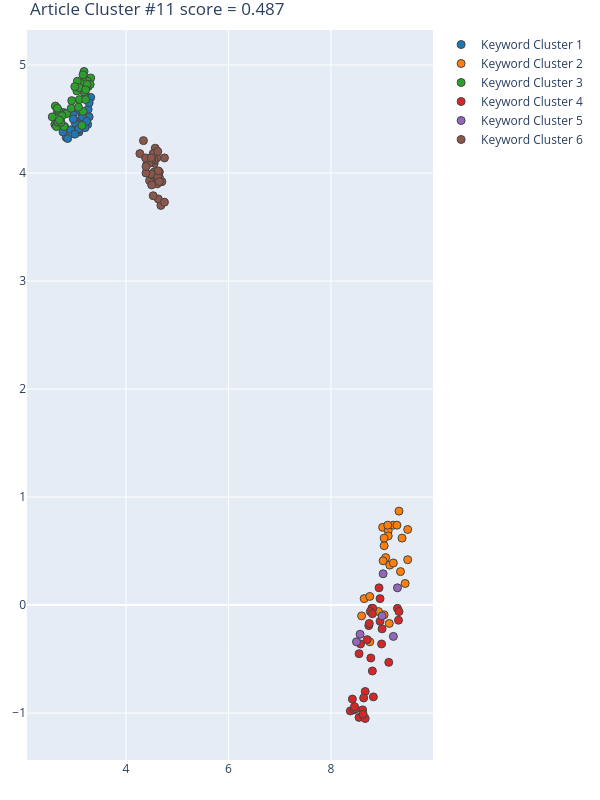

Values plotted in this chart, from the file beside it:
Group, score, NumPhrases, Key-phrases, NumDocs, DocIds, dimension, min_samples, min_cluster_size, x, y
1, 0.8941, 32, ['aerial image', 'aerial imagery', 'airb…, 29, [9, 46, 73, 87, 93, 118, 128, 141, 161, …, 42, 2, 30, [3.0799999237060547, 2.8299999237060547,…, [4.380000114440918, 4.329999923706055, 4…
2, 0.7991, 25, ['binary feature classification', 'candi…, 22, [16, 37, 46, 66, 93, 128, 141, 165, 169,…, 12, 5, 25, [9.010000228881836, 8.649999618530273, 9…, [0.7200000286102295, 0.05999999865889549…
3, 0.7669, 38, ['3D city model', 'accurate and fast bui…, 30, [16, 23, 46, 66, 73, 87, 118, 141, 161, …, 42, 2, 30, [3.200000047683716, 2.609999895095825, 3…, [4.739999771118164, 4.449999809265137, 4…
4, 0.6011, 33, ['adversarial training scheme', 'CNN arc…, 31, [9, 16, 23, 37, 46, 66, 73, 87, 93, 118,…, 12, 5, 25, [8.420000076293945, 8.779999732971191, 8…, [-0.8700000047683716, -0.490000009536743…
5, 0.1732, 6, ['Kernel Point Convolution', 'mask R CNN…, 5, [93, 118, 231, 234, 237], 12, 5, 25, [9.300000190734863, 8.5, 9.2200002670288…, [0.1599999964237213, -0.3400000035762787…
6, -0.3149, 34, ['atrous spatial pyramid', 'D cube', 'dr…, 28, [9, 16, 23, 37, 66, 73, 93, 118, 128, 16…, 100, 5, 30, [4.6799998283, 4.6300001144, 4.460000038…, [3.7000000477, 3.7599999905, 3.930000066…
